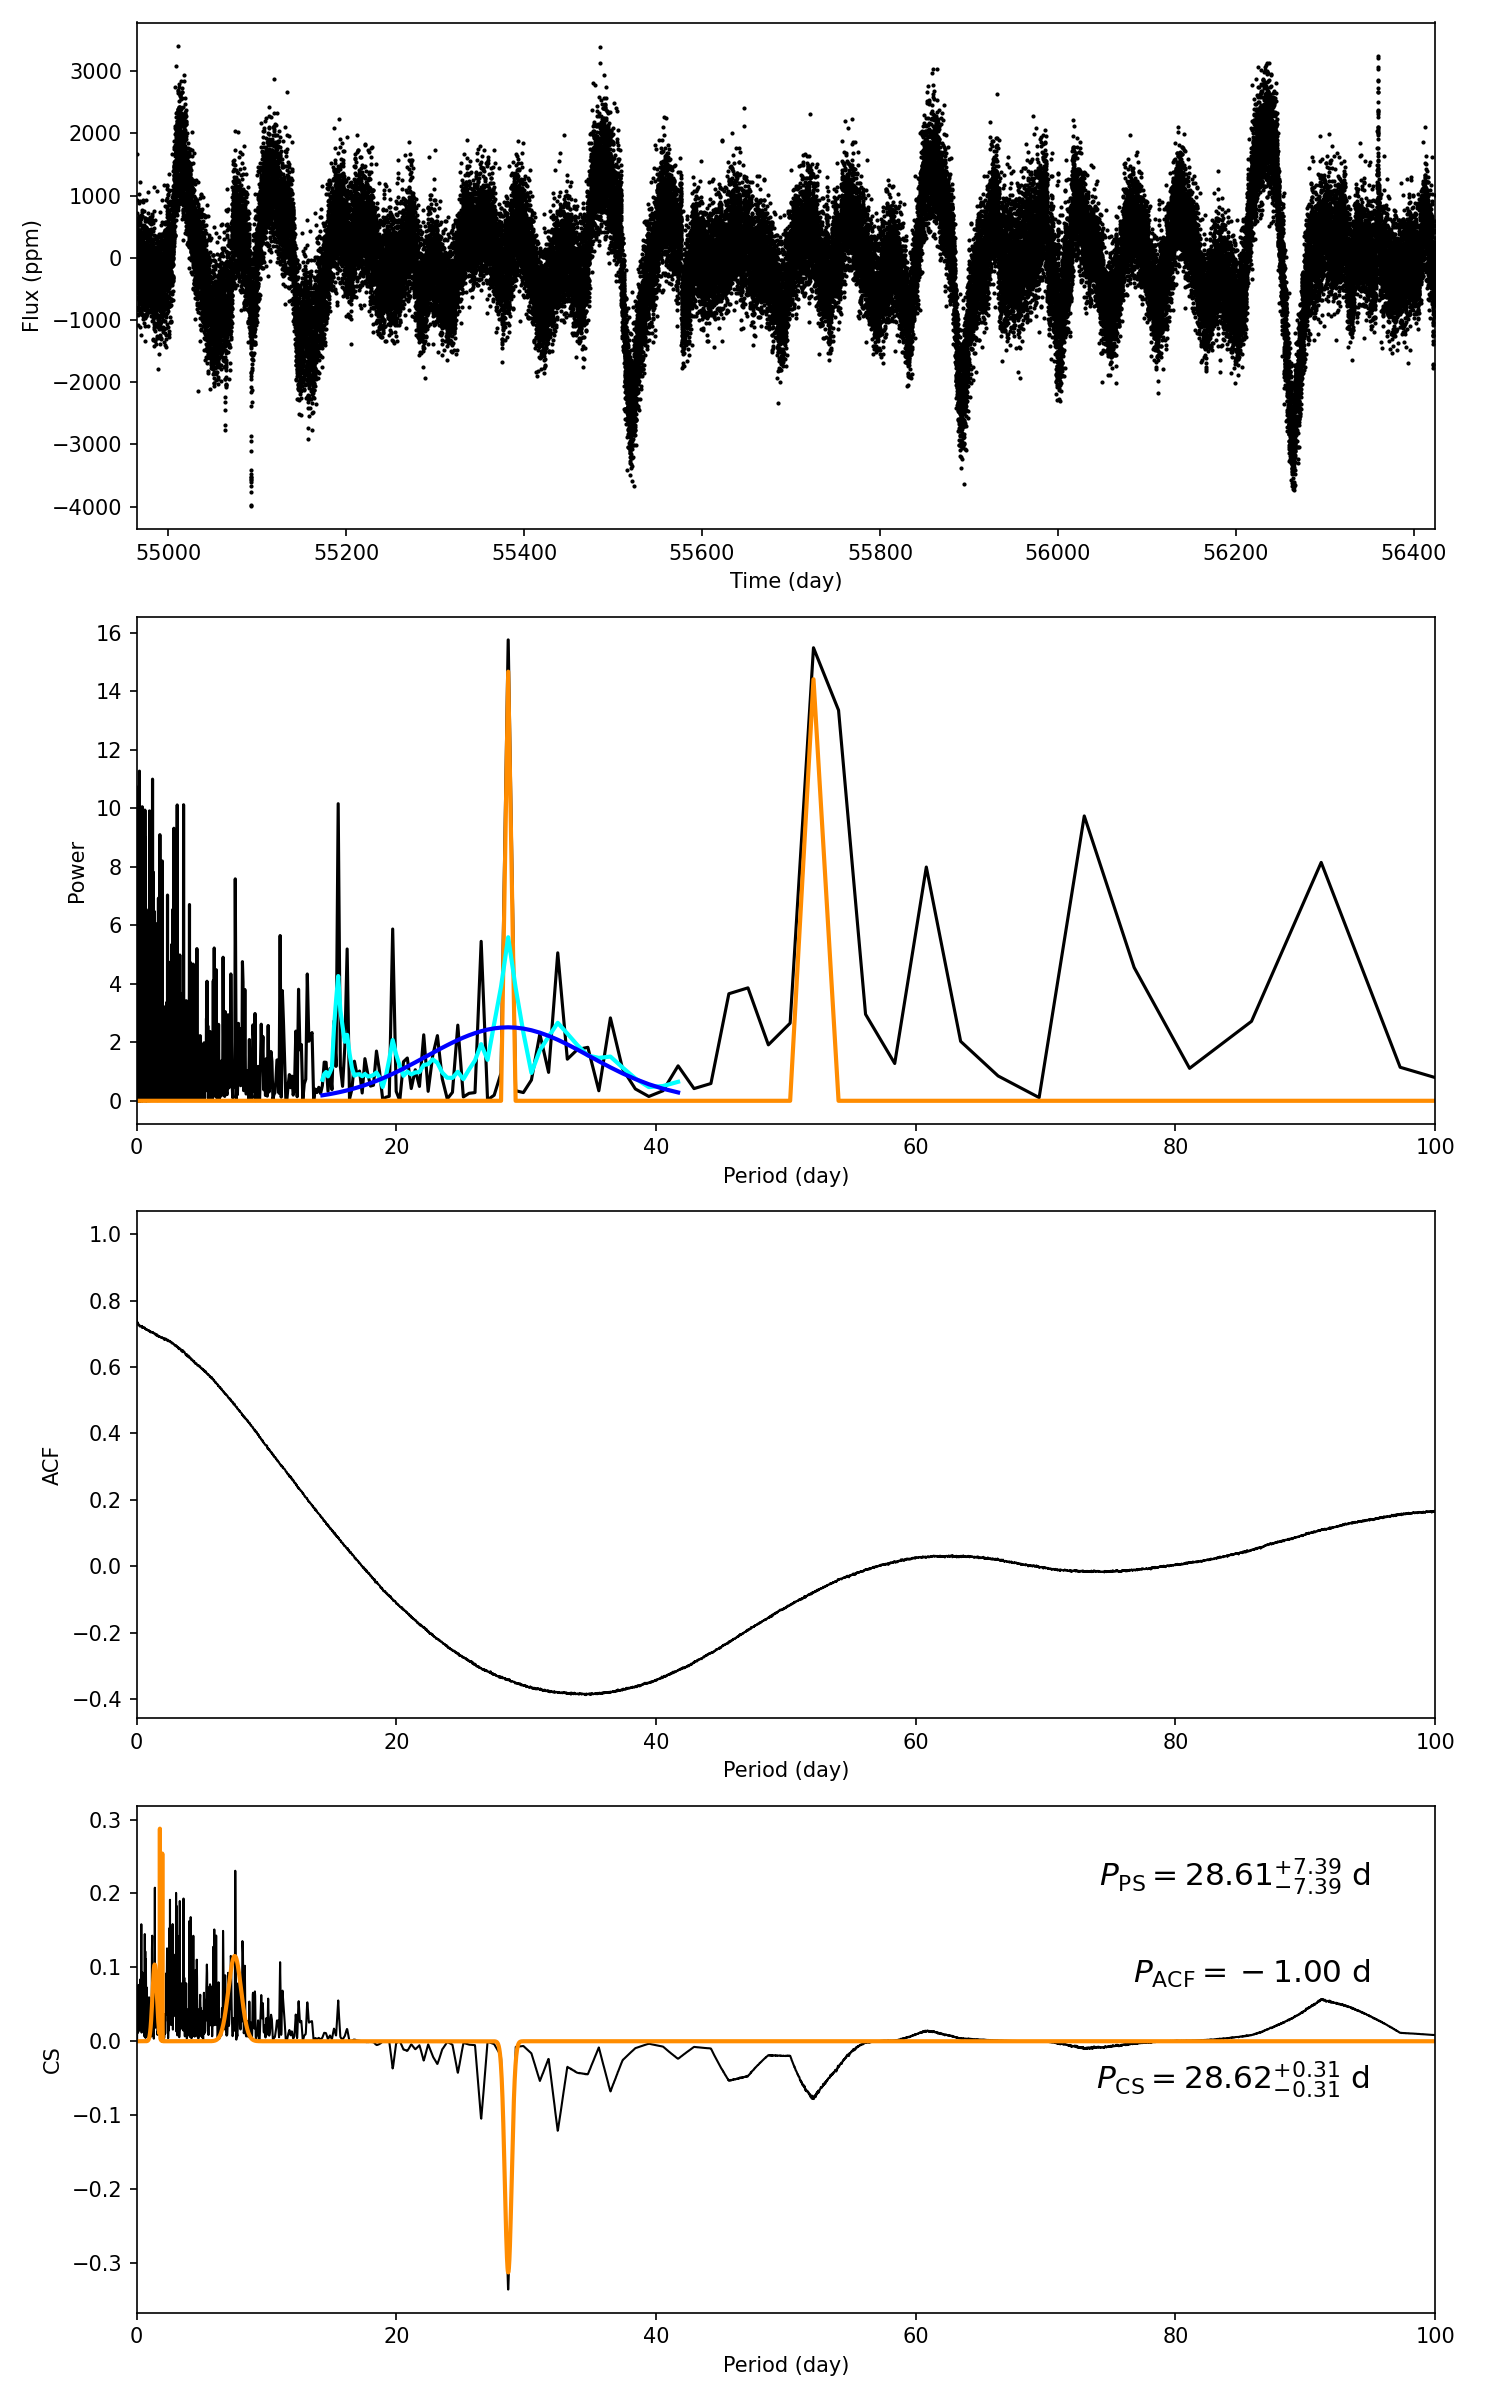

Data behind this chart, as committed beside it:
target_id, prot_ps, prot_acf, prot_cs, e_prot_ps, E_prot_ps, e_prot_acf, E_prot_acf, e_prot_cs, E_prot_cs, sph_ps, sph_acf, sph_cs, e_sph_ps, e_sph_acf, e_sph_cs, h_ps, fa_prob_ps, hacf, gacf, hcs
7020085, 28.61, -1.0, 28.62, 7.389, 7.389, -1.0, -1.0, 0.3102, 0.3102, 814, -1.0, 814, 186.8, -1.0, 186.6, 15.75, 1.4405320499194562e-07, -1.0, -1.0, 0.2815
